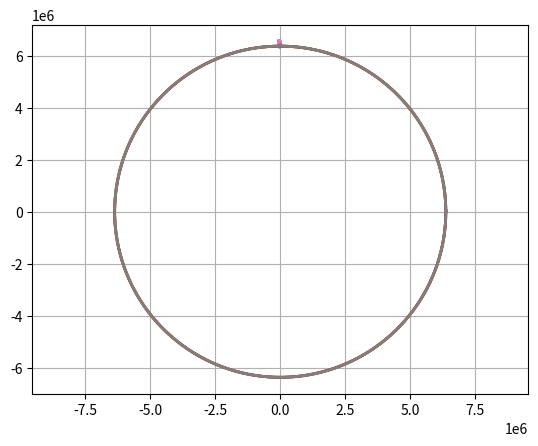

The script that saved this image:
import numpy as np
import math as m
from scipy.integrate import ode
import matplotlib.pyplot as plt

h=0
Re=6371000
G=6.67e-11
Me=5.97e24
coeff_Cx=0.85 
totalTime=0

S3_Diametr=6.6

Mass_KO=5500
Mass_CM=22500
Mass_LM=15000
Mass_RC=2723700
Mass_LK=Mass_KO+Mass_CM
TotalMass=Mass_LK+Mass_LM+Mass_RC

fuelMass1=2010000
fuelMass2=421100
fuelMass3=108000
Ship_fuelMass=fuelMass1+fuelMass2+fuelMass3

Ship_Vfuel=4130
Ship_Force=4130*120

angle=0

def fout(t, y):# обработчик шага 
        ts.append(t)
        ys.append(list(y.copy()))
        y1, y2, y3, y4 = y
        h = m.sqrt(y1*y1 +y3*y3) - Re
        if (h>=185000):
          return -1
  
    
def rho(x,y): #нужно ли это учитывать при взлёте?
    '''с помощью линейной апроксимации определяет давление на необходимой нам высоте'''
    Space = [0, 0, 1.85 * 0.00001, 1.5*0.0001, 3 * 0.0001, 1.03 * 0.001, 4 * 0.001, 7.26 * 0.001, 0.0136, 0.0251, 0.0469, 0.0889, 0.1216, 0.1665, 0.2279, 0.3119, 0.3648, 0.4135, 0.4671, 0.5258, 0.59, 0.6601, 0.7365, 0.8194, 0.9093, 1,1.1]
            # плотность для разных высот
    Space_lst = [185000, 100000, 80000, 70000, 60000, 50000, 40000, 36000, 32000, 28000, 24000, 20000, 18000, 16000, 14000, 12000, 11000, 10000, 9000, 8000, 7000, 6000, 5000, 4000, 3000,2000,1000]    
   
    h = m.sqrt(x*x +y*y) - Re
    
    i = 25
    while h > Space_lst[i]:
        i-=1
        if i < 0:
            return 0
           
    delta = h - Space_lst[i]
# разница между высотой и ближайшим значением
    delta_h = Space_lst[i-1] - Space_lst[i]
# разница между ближайшими соседями
    otn = delta/delta_h
# относительное отклонение
    p = Space[i] + ((Space[i-1] - Space[i]) * otn)
    return p


        
# функция правых частей системы ОДУ
def f(t, y):
             
         y1, y2, y3, y4 = y
               
         vv=m.sqrt(y2*y2+y4*y4)
         coeff_Cy=0.34*coeff_Cx
         Sm=4/(m.pi*S3_Diametr*S3_Diametr) #площадь поверхности
         angle=40
         resistant_a=coeff_Cx*rho(y1,y3)*vv*vv*Sm/2
         lift_a=coeff_Cy*rho(y1,y3)*vv*vv*Sm/2*m.cos(angle*m.pi/180)
         ax=y1*G*Me/((y1*y1+y3*y3)**1.5)-resistant_a*(y2/vv)-lift_a*(y4/vv)
         ay=y3*G*Me/((y1*y1+y3*y3)**1.5)-resistant_a*(y4/vv)+lift_a*(y2/vv)
         #a=m.sqrt(ax*ax+ay*ay)
         #print('Ускорение =', a)
         return [y2,ax, y4,ay] 

tmax=900  
       

x_start=0
Vx_start=0
y_start=Re
Vy_start=Re*465
#Vz_start=0
#z_start=0

xc,yc=[],[]
for i in range(0, 630):
    xc.append(Re*m.cos(i/100))
    yc.append(Re*m.sin(i/100))


y0,t0=[x_start,  Vx_start, y_start, Vy_start ], 0 
ODE=ode(f)
ODE.set_integrator('dopri5')
ODE.set_solout(fout)
ts, ys = [ ],[ ]
ODE.set_initial_value(y0, t0) 
ODE.integrate(tmax)      
Y=np.array(ys)

H=m.sqrt(Y[-1:,0]*Y[-1:,0] +Y[-1:,2]*Y[-1:,2])-Re
Vx=Y[-1:,1]
Vy=Y[-1:,3]
V0=m.sqrt(G*Me/(Re+H)) # Орбитальная скорость
Ship_fuelMass-=Ship_Force/Ship_Vfuel*ts[-1]
totalTime+=ts[-1]
#print(V0)

plt.plot(Y[:,0],Y[:,2],linewidth=3)
plt.axis('equal')
plt.plot(xc,yc,linewidth=2)

plt.grid(True)
plt.show()

print('Высота =',H, 'Vx =', Vx, 'Vy =', Vy)
print('Время =',ts[-1])
print('Топливо =',Ship_fuelMass)



xc,yc=[],[]
for i in range(0, 630):
    xc.append(Re*m.cos(i/100))
    yc.append(Re*m.sin(i/100))


y0,t0=[Y[-1:,0],Y[-1:,1],Y[-1:,2],Y[-1:,3]], 0
ODE=ode(f)
ODE.set_integrator('dopri5')
ODE.set_solout(fout)
ts, ys = [ ],[ ]
ODE.set_initial_value(y0, t0) 
ODE.integrate(tmax)      
Y=np.array(ys)

H=m.sqrt(Y[-1:,0]*Y[-1:,0] +Y[-1:,2]*Y[-1:,2])-Re
Vx=Y[-1:,1]
Vy=Y[-1:,3]
V0=m.sqrt(G*Me/(Re+H)) # Орбитальная скорость
Ship_fuelMass-=Ship_Force/Ship_Vfuel*ts[-1]
totalTime+=ts[-1]
#print(V0)

plt.plot(Y[:,0],Y[:,2],linewidth=3)
plt.axis('equal')
plt.plot(xc,yc,linewidth=2)

plt.grid(True)
plt.show()

print('Высота =',H, 'Vx =', Vx, 'Vy =', Vy)
print('Время =',ts[-1])
print('Топливо =',Ship_fuelMass)

xc,yc=[],[]
for i in range(0, 630):
    xc.append(Re*m.cos(i/100))
    yc.append(Re*m.sin(i/100))

y0,t0=[Y[-1:,0],Y[-1:,1],Y[-1:,2],Y[-1:,3]], 0
ODE=ode(f)
ODE.set_integrator('dopri5')
ODE.set_solout(fout)
ts, ys = [ ],[ ]
ODE.set_initial_value(y0, t0) 
ODE.integrate(tmax)      
Y=np.array(ys)

H=m.sqrt(Y[-1:,0]*Y[-1:,0] +Y[-1:,2]*Y[-1:,2])-Re
Vx=Y[-1:,1]
Vy=Y[-1:,3]
Ship_fuelMass-=Ship_Force/Ship_Vfuel*ts[-1]
totalTime+=ts[-1]


plt.plot(Y[:,0],Y[:,2],linewidth=3)
plt.axis('equal')
plt.plot(xc,yc,linewidth=2)

plt.grid(True)
plt.show()

print('Высота =',H, 'Vx =', Vx, 'Vy =', Vy)
print('Время =',totalTime)
print('Топливо =',Ship_fuelMass)


xc,yc=[],[]
for i in range(0, 630):
    xc.append(Re*m.cos(i/100))
    yc.append(Re*m.sin(i/100))

y0,t0=[Y[-1:,0],Y[-1:,1],Y[-1:,2],Y[-1:,3]], 0
ODE=ode(f)
ODE.set_integrator('dopri5')
ODE.set_solout(fout)
ts, ys = [ ],[ ]
ODE.set_initial_value(y0, t0) 
ODE.integrate(tmax)      
Y=np.array(ys)

H=m.sqrt(Y[-1:,0]*Y[-1:,0] +Y[-1:,2]*Y[-1:,2])-Re
Vx=Y[-1:,1]
Vy=Y[-1:,3]
V0=m.sqrt(G*Me/(Re+H)) # Орбитальная скорость
Ship_fuelMass-=Ship_Force/Ship_Vfuel*ts[-1]
totalTime+=ts[-1]


plt.plot(Y[:,0],Y[:,2],linewidth=3)
plt.axis('equal')
plt.plot(xc,yc,linewidth=2)

plt.grid(True)
plt.show()

print('Высота =',H, 'Vx =', Vx, 'Vy =', Vy)
print('Время =',totalTime)
print('Топливо =',Ship_fuelMass, 'Отделилась 3ая ступень')
